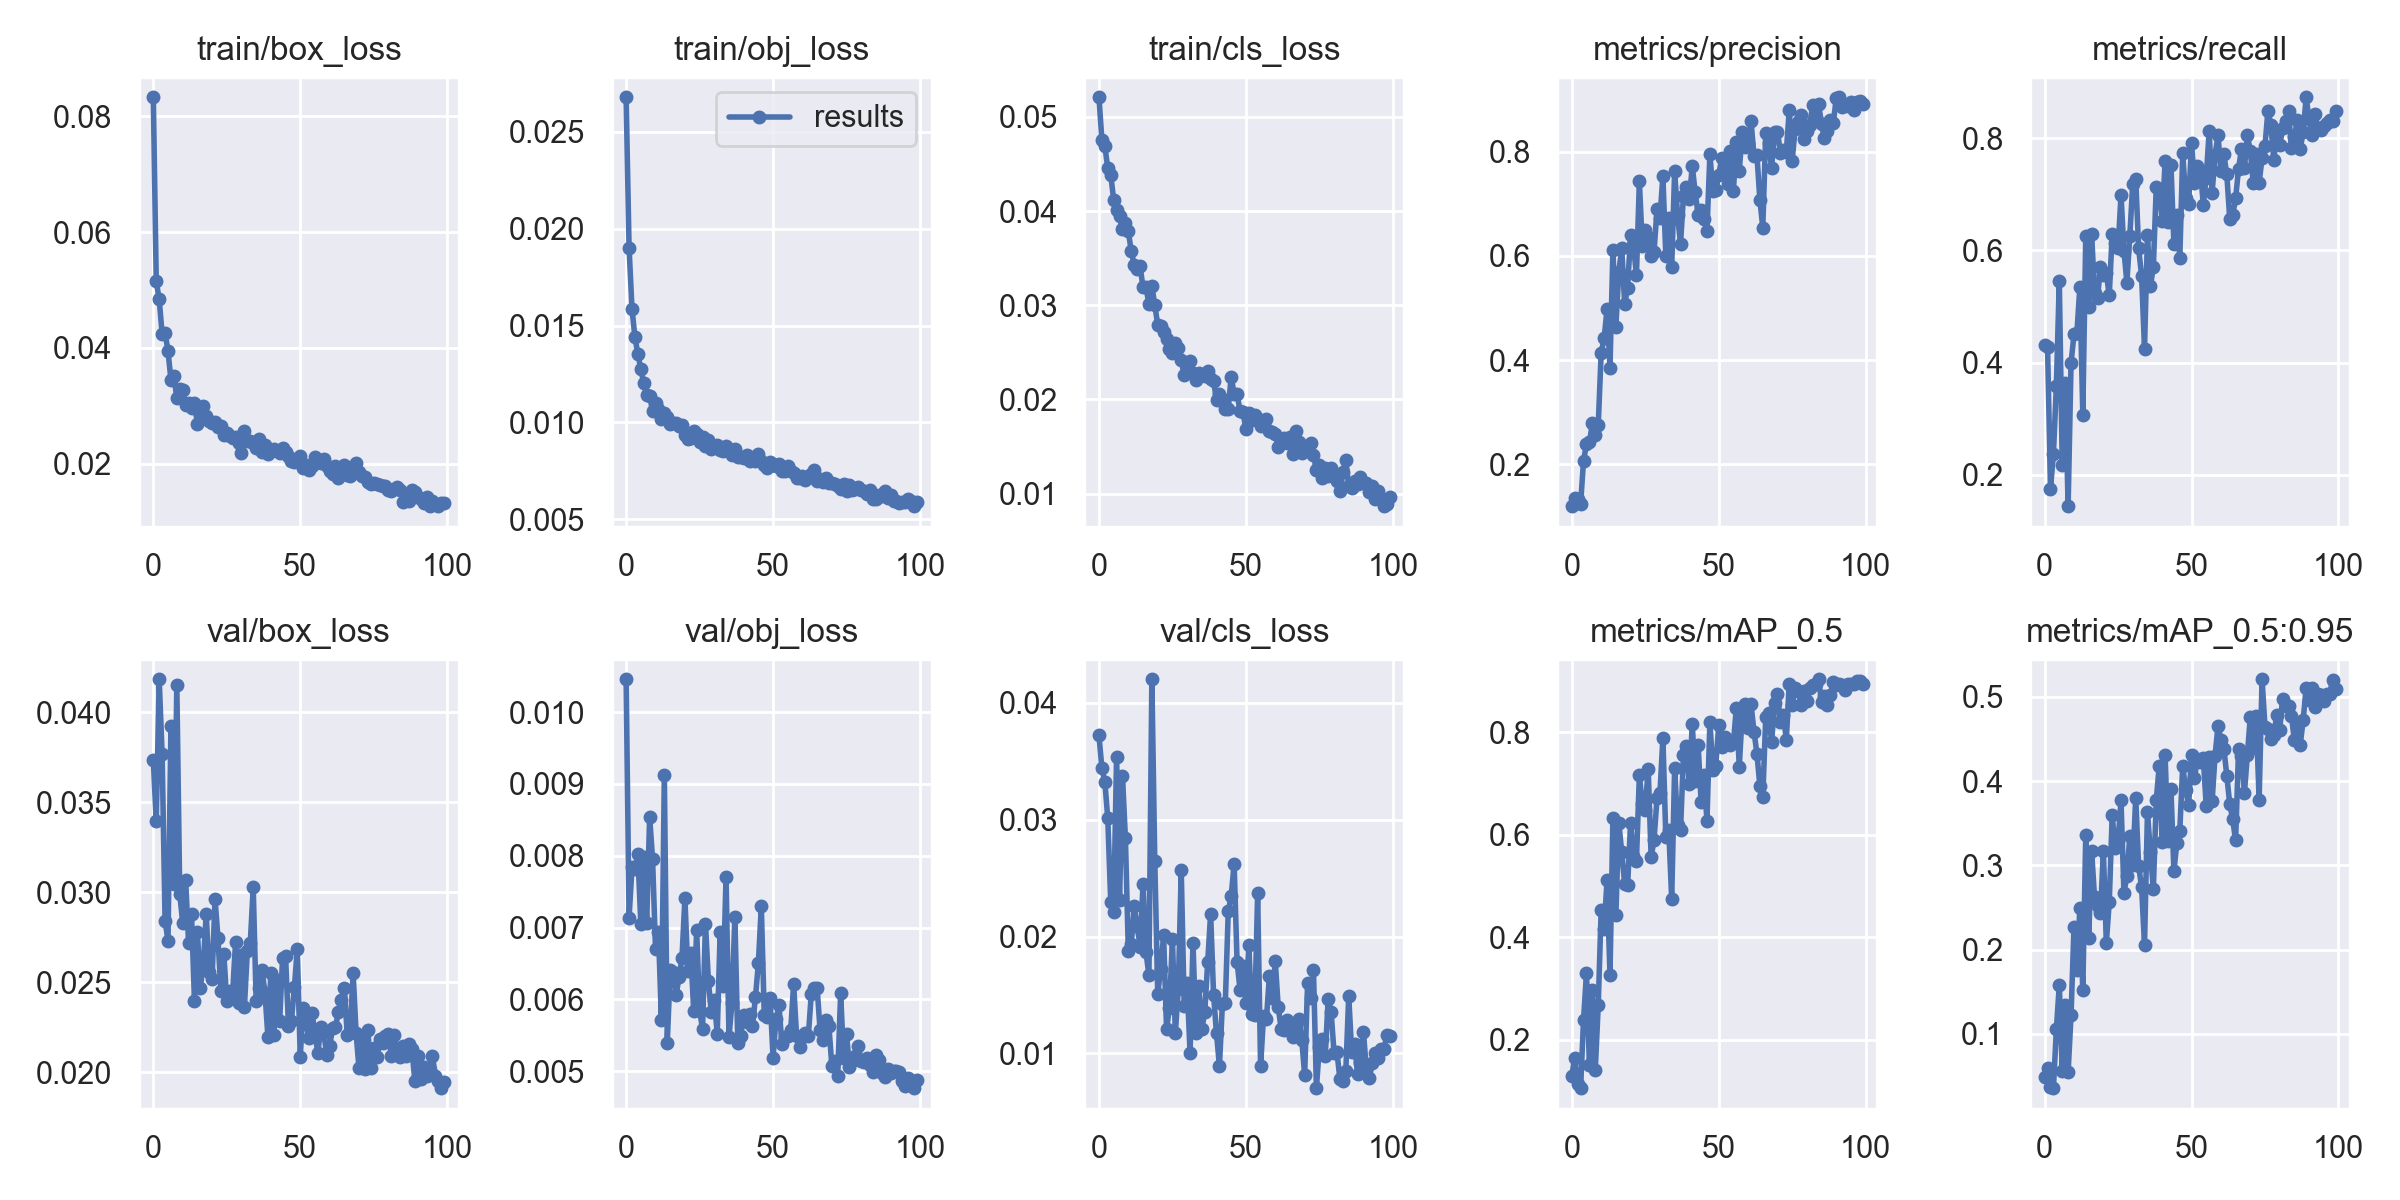

The file beside this chart, header and first rows:
epoch, train/box_loss, train/obj_loss, train/cls_loss, metrics/precision, metrics/recall, metrics/mAP_0.5, metrics/mAP_0.5:0.95, val/box_loss, val/obj_loss, val/cls_loss, x/lr0, x/lr1, x/lr2
0, 0.08329, 0.02679, 0.05207, 0.12, 0.4314, 0.1296, 0.04881, 0.03734, 0.01046, 0.03721, 0.07044, 0.003284, 0.003284
1, 0.05148, 0.01901, 0.04753, 0.1364, 0.4282, 0.1648, 0.05963, 0.03394, 0.007139, 0.0344, 0.04038, 0.006552, 0.006552
2, 0.0484, 0.01586, 0.04692, 0.1339, 0.1747, 0.1142, 0.03689, 0.04184, 0.00784, 0.03324, 0.01024, 0.009754, 0.009754
3, 0.04244, 0.01439, 0.04454, 0.1245, 0.2373, 0.1056, 0.0357, 0.03767, 0.00781, 0.03012, 0.009703, 0.009703, 0.009703
4, 0.04263, 0.01353, 0.04386, 0.2069, 0.3574, 0.2393, 0.1054, 0.02842, 0.008018, 0.02299, 0.009703, 0.009703, 0.009703
5, 0.03944, 0.01274, 0.0412, 0.2392, 0.5457, 0.3301, 0.1582, 0.0273, 0.007052, 0.0221, 0.009604, 0.009604, 0.009604
6, 0.0345, 0.01202, 0.0401, 0.2423, 0.2178, 0.1502, 0.05593, 0.03923, 0.007976, 0.03539, 0.009505, 0.009505, 0.009505
7, 0.0352, 0.0114, 0.03945, 0.2791, 0.3633, 0.2979, 0.1343, 0.03046, 0.007066, 0.02314, 0.009406, 0.009406, 0.009406
8, 0.03133, 0.01136, 0.03807, 0.2559, 0.1438, 0.1414, 0.05468, 0.04151, 0.008544, 0.03376, 0.009307, 0.009307, 0.009307
9, 0.03284, 0.01058, 0.03871, 0.275, 0.3992, 0.2675, 0.1227, 0.02993, 0.007949, 0.02842, 0.009208, 0.009208, 0.009208
10, 0.03277, 0.01102, 0.03783, 0.4147, 0.4504, 0.4542, 0.2272, 0.02829, 0.006706, 0.01873, 0.009109, 0.009109, 0.009109
11, 0.03019, 0.01071, 0.03573, 0.4416, 0.4533, 0.4168, 0.1762, 0.03071, 0.006935, 0.01936, 0.00901, 0.00901, 0.00901
12, 0.03054, 0.01016, 0.03425, 0.4978, 0.5353, 0.5115, 0.2498, 0.02719, 0.005714, 0.02261, 0.008911, 0.008911, 0.008911
13, 0.02967, 0.01047, 0.03383, 0.3858, 0.3067, 0.3263, 0.1517, 0.0288, 0.009127, 0.02087, 0.008812, 0.008812, 0.008812
14, 0.03054, 0.01027, 0.03411, 0.6114, 0.6253, 0.6334, 0.3363, 0.02399, 0.005397, 0.01915, 0.008713, 0.008713, 0.008713
15, 0.02687, 0.009924, 0.03189, 0.4643, 0.4986, 0.4429, 0.2133, 0.02781, 0.006412, 0.02453, 0.008614, 0.008614, 0.008614
16, 0.02886, 0.009951, 0.03189, 0.5692, 0.629, 0.6239, 0.3166, 0.02471, 0.006373, 0.01868, 0.008515, 0.008515, 0.008515
17, 0.0299, 0.009961, 0.03016, 0.615, 0.5231, 0.5666, 0.2621, 0.02599, 0.006054, 0.01671, 0.008416, 0.008416, 0.008416
18, 0.02827, 0.009822, 0.03207, 0.508, 0.5142, 0.504, 0.2524, 0.0288, 0.006307, 0.04202, 0.008317, 0.008317, 0.008317
19, 0.0273, 0.009846, 0.03001, 0.5386, 0.5708, 0.5013, 0.2438, 0.02558, 0.006572, 0.02647, 0.008218, 0.008218, 0.008218
20, 0.02704, 0.009369, 0.02793, 0.6401, 0.5565, 0.6226, 0.3169, 0.0252, 0.007408, 0.0151, 0.008119, 0.008119, 0.008119
21, 0.02723, 0.009124, 0.02775, 0.6202, 0.5588, 0.5593, 0.2079, 0.02963, 0.00639, 0.01723, 0.00802, 0.00802, 0.00802
22, 0.02632, 0.009205, 0.02714, 0.5625, 0.5197, 0.5498, 0.2565, 0.02749, 0.006649, 0.02011, 0.007921, 0.007921, 0.007921
23, 0.02649, 0.009574, 0.02637, 0.743, 0.6293, 0.7167, 0.3595, 0.02449, 0.005835, 0.0121, 0.007822, 0.007822, 0.007822
24, 0.02502, 0.0094, 0.02536, 0.6193, 0.6133, 0.6597, 0.3201, 0.02657, 0.006963, 0.01392, 0.007723, 0.007723, 0.007723
25, 0.02538, 0.009012, 0.02495, 0.6488, 0.6035, 0.6493, 0.3287, 0.02398, 0.005841, 0.01978, 0.007624, 0.007624, 0.007624
26, 0.02476, 0.009269, 0.02594, 0.6372, 0.6986, 0.7296, 0.3771, 0.02454, 0.005585, 0.01177, 0.007525, 0.007525, 0.007525
27, 0.02436, 0.008783, 0.02546, 0.5994, 0.5992, 0.5562, 0.2677, 0.02445, 0.007054, 0.01554, 0.007426, 0.007426, 0.007426
28, 0.02461, 0.009077, 0.02418, 0.6081, 0.5425, 0.5907, 0.2871, 0.02725, 0.006248, 0.02567, 0.007327, 0.007327, 0.007327
29, 0.02365, 0.008629, 0.02256, 0.6893, 0.6262, 0.6714, 0.3352, 0.02386, 0.005816, 0.01409, 0.007228, 0.007228, 0.007228
30, 0.02179, 0.008748, 0.02374, 0.673, 0.7191, 0.6811, 0.3005, 0.02654, 0.005995, 0.01601, 0.007129, 0.007129, 0.007129
31, 0.02563, 0.008845, 0.02403, 0.7528, 0.7278, 0.7894, 0.3803, 0.02362, 0.005515, 0.01001, 0.00703, 0.00703, 0.00703
32, 0.0239, 0.008563, 0.02281, 0.6, 0.6034, 0.5964, 0.2992, 0.02677, 0.00694, 0.01945, 0.006931, 0.006931, 0.006931
33, 0.02391, 0.008543, 0.02203, 0.6728, 0.5548, 0.6092, 0.2745, 0.02718, 0.006189, 0.01173, 0.006832, 0.006832, 0.006832
34, 0.02364, 0.008768, 0.02285, 0.5784, 0.4249, 0.4748, 0.2057, 0.03028, 0.007709, 0.01575, 0.006733, 0.006733, 0.006733
35, 0.02273, 0.008528, 0.02262, 0.7622, 0.6269, 0.7306, 0.3632, 0.02395, 0.005471, 0.01208, 0.006634, 0.006634, 0.006634
36, 0.02424, 0.008325, 0.02244, 0.6791, 0.5364, 0.6193, 0.3154, 0.02467, 0.005944, 0.01356, 0.006535, 0.006535, 0.006535
37, 0.02209, 0.008633, 0.02304, 0.6229, 0.5694, 0.6087, 0.2719, 0.02571, 0.007151, 0.01779, 0.006436, 0.006436, 0.006436
38, 0.02331, 0.008229, 0.02221, 0.7143, 0.7137, 0.7553, 0.3776, 0.02442, 0.005395, 0.02196, 0.006337, 0.006337, 0.006337
39, 0.0216, 0.008227, 0.02201, 0.7323, 0.7088, 0.7746, 0.4178, 0.02197, 0.005493, 0.01503, 0.006238, 0.006238, 0.006238
40, 0.02226, 0.008176, 0.0199, 0.7089, 0.6531, 0.6997, 0.3282, 0.02552, 0.005783, 0.01172, 0.006139, 0.006139, 0.006139
41, 0.02262, 0.00831, 0.02062, 0.7721, 0.7585, 0.8173, 0.431, 0.02206, 0.005686, 0.008926, 0.00604, 0.00604, 0.00604
42, 0.0222, 0.008016, 0.02002, 0.7217, 0.6511, 0.7061, 0.3287, 0.02512, 0.00579, 0.0142, 0.005941, 0.005941, 0.005941
43, 0.02181, 0.008177, 0.01901, 0.6791, 0.752, 0.7757, 0.3903, 0.02286, 0.005632, 0.01434, 0.005842, 0.005842, 0.005842
44, 0.02264, 0.008024, 0.01901, 0.6874, 0.6118, 0.6651, 0.2933, 0.02638, 0.006025, 0.02217, 0.005743, 0.005743, 0.005743
45, 0.02201, 0.008388, 0.02244, 0.6714, 0.6626, 0.7173, 0.3267, 0.02645, 0.006501, 0.02348, 0.005644, 0.005644, 0.005644
46, 0.02136, 0.008032, 0.02054, 0.6469, 0.5858, 0.6266, 0.3413, 0.02255, 0.007299, 0.02621, 0.005545, 0.005545, 0.005545
47, 0.02044, 0.00781, 0.02056, 0.7953, 0.773, 0.8214, 0.418, 0.02287, 0.005786, 0.01785, 0.005446, 0.005446, 0.005446
48, 0.02027, 0.007641, 0.01881, 0.7243, 0.6932, 0.7272, 0.3901, 0.02471, 0.005747, 0.01546, 0.005347, 0.005347, 0.005347
49, 0.02078, 0.007963, 0.01868, 0.726, 0.6822, 0.7352, 0.3713, 0.02687, 0.006011, 0.0175, 0.005248, 0.005248, 0.005248
50, 0.02141, 0.007827, 0.01685, 0.7547, 0.7918, 0.8137, 0.4308, 0.02086, 0.005188, 0.01435, 0.005149, 0.005149, 0.005149
51, 0.01921, 0.007757, 0.01855, 0.7869, 0.72, 0.7714, 0.4041, 0.0236, 0.005721, 0.01924, 0.00505, 0.00505, 0.00505
52, 0.01971, 0.007836, 0.01778, 0.7716, 0.7512, 0.7918, 0.4262, 0.02269, 0.005913, 0.01339, 0.004951, 0.004951, 0.004951
53, 0.01892, 0.007502, 0.0184, 0.7376, 0.7435, 0.7841, 0.4228, 0.02191, 0.005381, 0.01329, 0.004852, 0.004852, 0.004852
54, 0.01953, 0.00747, 0.01793, 0.801, 0.6817, 0.775, 0.4271, 0.0233, 0.005475, 0.02369, 0.004753, 0.004753, 0.004753
55, 0.02124, 0.007752, 0.01713, 0.7251, 0.7297, 0.781, 0.3704, 0.02216, 0.005481, 0.008898, 0.004654, 0.004654, 0.004654
56, 0.02071, 0.007474, 0.01753, 0.8181, 0.8127, 0.8474, 0.4289, 0.02108, 0.005566, 0.01317, 0.004555, 0.004555, 0.004555
57, 0.02015, 0.007398, 0.01791, 0.763, 0.7024, 0.7332, 0.3762, 0.02253, 0.006213, 0.01298, 0.004456, 0.004456, 0.004456
58, 0.02085, 0.00715, 0.01667, 0.8371, 0.7696, 0.8375, 0.43, 0.0222, 0.005486, 0.01665, 0.004357, 0.004357, 0.004357
59, 0.01967, 0.007149, 0.01653, 0.8096, 0.8056, 0.8552, 0.4653, 0.02098, 0.005335, 0.01475, 0.004258, 0.004258, 0.004258
... 40 more rows
